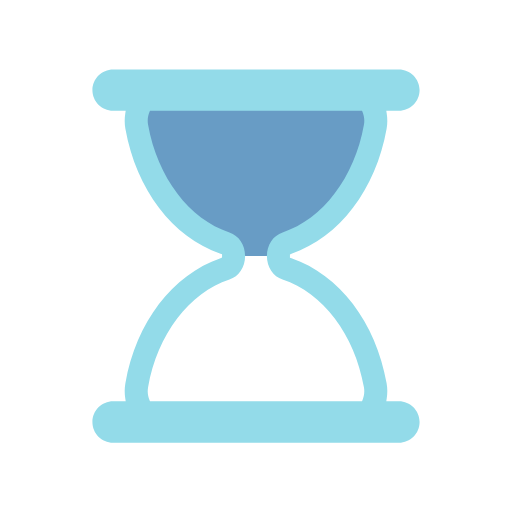
t = 0.00 s
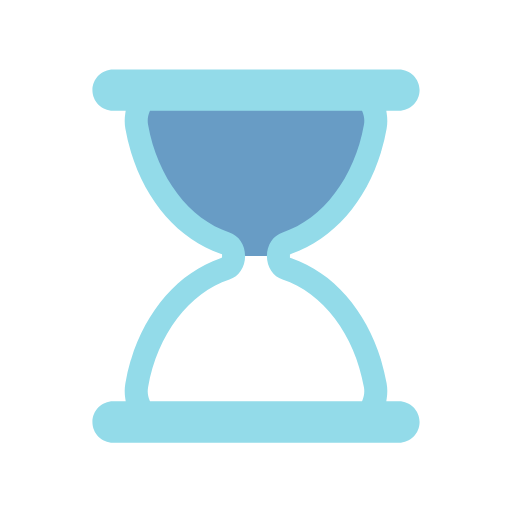
t = 0.44 s
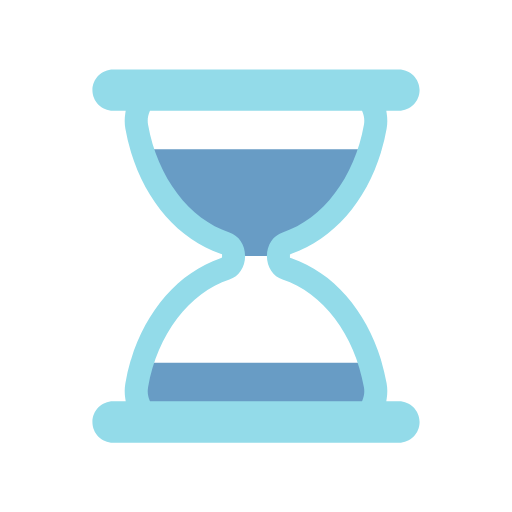
t = 0.66 s
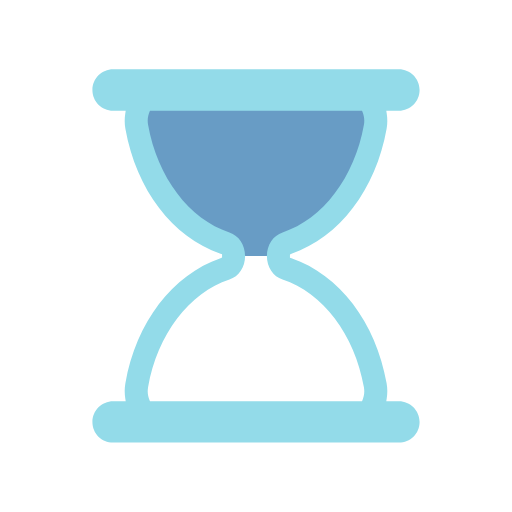
t = 1.10 s
t = 1.54 s: frame unchanged from t = 1.10 s, image omitted
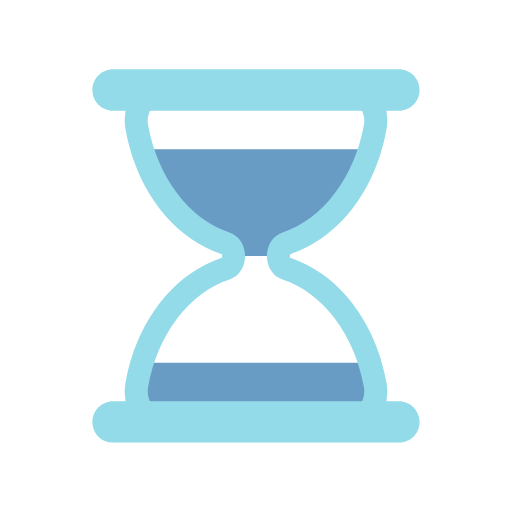
t = 1.76 s

The animated SVG that drew these frames (rendered in a browser with its animation timeline set to each time). Animation: 5 SMIL elements (animate=4,animateTransform=1); one cycle of 2.20 s, repeats indefinitely.

<svg width="200px"  height="200px"  xmlns="http://www.w3.org/2000/svg" viewBox="0 0 100 100" preserveAspectRatio="xMidYMid" class="lds-hourglass" style="background: none;">
    <defs>
      <clipPath ng-attr-id="{{config.cpid}}" id="lds-hourglass-cpid-e795b20cd76b8">
        <rect x="0" y="0" width="100" height="1.22719">
          <animate attributeName="y" calcMode="spline" values="0;50;0;0;0" keyTimes="0;0.4;0.5;0.9;1" dur="2.2" keySplines="0.3 0 1 0.7;0.3 0 1 0.7;0.3 0 1 0.7;0.3 0 1 0.7" begin="0s" repeatCount="indefinite"></animate>
          <animate attributeName="height" calcMode="spline" values="50;0;0;50;50" keyTimes="0;0.4;0.5;0.9;1" dur="2.2" keySplines="0.3 0 1 0.7;0.3 0 1 0.7;0.3 0 1 0.7;0.3 0 1 0.7" begin="0s" repeatCount="indefinite"></animate>
        </rect>
        <rect x="0" y="50" width="100" height="48.7728">
          <animate attributeName="y" calcMode="spline" values="100;50;50;50;50" keyTimes="0;0.4;0.5;0.9;1" dur="2.2" keySplines="0.3 0 1 0.7;0.3 0 1 0.7;0.3 0 1 0.7;0.3 0 1 0.7" begin="0s" repeatCount="indefinite"></animate>
          <animate attributeName="height" calcMode="spline" values="0;50;50;0;0" keyTimes="0;0.4;0.5;0.9;1" dur="2.2" keySplines="0.3 0 1 0.7;0.3 0 1 0.7;0.3 0 1 0.7;0.3 0 1 0.7" begin="0s" repeatCount="indefinite"></animate>
        </rect>
      </clipPath>
    </defs>
    <g transform="translate(50,50)">
      <g transform="scale(0.9)">
        <g transform="translate(-50,-50)">
          <g transform="rotate(180 50 50)">
            <animateTransform attributeName="transform" type="rotate" calcMode="linear" values="0 50 50;0 50 50;180 50 50;180 50 50;360 50 50" keyTimes="0;0.4;0.5;0.9;1" dur="2.2s" begin="0s" repeatCount="indefinite"></animateTransform>
            <path ng-attr-clip-path="url(#{{config.cpid}})" ng-attr-fill="{{config.sand}}" d="M54.864,50L54.864,50c0-1.291,0.689-2.412,1.671-2.729c9.624-3.107,17.154-12.911,19.347-25.296 c0.681-3.844-1.698-7.475-4.791-7.475H28.908c-3.093,0-5.472,3.631-4.791,7.475c2.194,12.385,9.723,22.189,19.347,25.296 c0.982,0.317,1.671,1.438,1.671,2.729v0c0,1.291-0.689,2.412-1.671,2.729C33.84,55.836,26.311,65.64,24.117,78.025 c-0.681,3.844,1.698,7.475,4.791,7.475h42.184c3.093,0,5.472-3.631,4.791-7.475C73.689,65.64,66.16,55.836,56.536,52.729 C55.553,52.412,54.864,51.291,54.864,50z" clip-path="url(#lds-hourglass-cpid-e795b20cd76b8)" fill="#689cc5"></path>
            <path ng-attr-fill="{{config.frame}}" d="M81,81.5h-2.724l0.091-0.578c0.178-1.122,0.17-2.243-0.022-3.333C76.013,64.42,68.103,54.033,57.703,50.483l-0.339-0.116 v-0.715l0.339-0.135c10.399-3.552,18.31-13.938,20.642-27.107c0.192-1.089,0.2-2.211,0.022-3.333L78.276,18.5H81 c2.481,0,4.5-2.019,4.5-4.5S83.481,9.5,81,9.5H19c-2.481,0-4.5,2.019-4.5,4.5s2.019,4.5,4.5,4.5h2.724l-0.092,0.578 c-0.178,1.122-0.17,2.243,0.023,3.333c2.333,13.168,10.242,23.555,20.642,27.107l0.338,0.116v0.715l-0.338,0.135 c-10.4,3.551-18.31,13.938-20.642,27.106c-0.193,1.09-0.201,2.211-0.023,3.333l0.092,0.578H19c-2.481,0-4.5,2.019-4.5,4.5 s2.019,4.5,4.5,4.5h62c2.481,0,4.5-2.019,4.5-4.5S83.481,81.5,81,81.5z M73.14,81.191L73.012,81.5H26.988l-0.128-0.309 c-0.244-0.588-0.491-1.538-0.28-2.729c2.014-11.375,8.944-20.542,17.654-23.354c2.035-0.658,3.402-2.711,3.402-5.108 c0-2.398-1.368-4.451-3.403-5.108c-8.71-2.812-15.639-11.979-17.653-23.353c-0.211-1.191,0.036-2.143,0.281-2.731l0.128-0.308 h46.024l0.128,0.308c0.244,0.589,0.492,1.541,0.281,2.731c-2.015,11.375-8.944,20.541-17.654,23.353 c-2.035,0.658-3.402,2.71-3.402,5.108c0,2.397,1.368,4.45,3.403,5.108c8.71,2.812,15.64,11.979,17.653,23.354 C73.632,79.651,73.384,80.604,73.14,81.191z" fill="#93dbe9"></path>
          </g>
        </g>
      </g>
    </g>
  </svg>